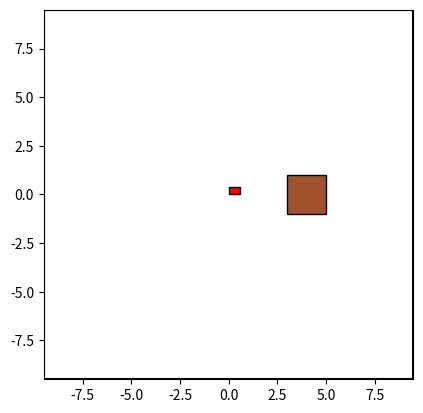

Here is the Python script that generated this plot:
import numpy as np
import matplotlib.pyplot as plt
import matplotlib.animation as animation
from scipy.optimize import linear_sum_assignment

# --- Utility: Ray-Rectangle Intersection (Liang-Barsky) ---
def segment_intersects_rect(p1, p2, rect_min, rect_max):
    dx = p2[0] - p1[0]
    dy = p2[1] - p1[1]
    p = [-dx, dx, -dy, dy]
    q = [p1[0] - rect_min[0], rect_max[0] - p1[0], p1[1] - rect_min[1], rect_max[1] - p1[1]]
    u0, u1 = 0.0, 1.0
    for pi, qi in zip(p, q):
        if abs(pi) < 1e-6:
            if qi < 0: return False
        else:
            t = qi / pi
            if pi < 0:
                if t > u1: return False
                if t > u0: u0 = t
            else:
                if t < u0: return False
                if t < u1: u1 = t
    return True

# --- Person Model (Wheelchair with Control Input + Enhanced Avoidance) ---
class Person:
    def __init__(self, id, x, y):
        self.id = id
        self.pos = np.array([x, y], dtype=float)
        angle = np.random.uniform(0, 2*np.pi)
        speed = 0.5
        self.u = np.array([np.cos(angle)*speed, np.sin(angle)*speed])
        self.radius = 0.3

    def update(self, dt, persons, obstacles, walls):
        rep = np.zeros(2)
        # avoid other persons
        for other in persons:
            if other.id == self.id: continue
            diff = self.pos - other.pos
            d = np.linalg.norm(diff)
            desired = self.radius + other.radius
            if d < desired and d > 1e-3:
                rep += (diff / d) * (desired - d) * 2.0
        # avoid obstacles (tables)
        for obs_min, obs_max in obstacles:
            closest = np.clip(self.pos, obs_min, obs_max)
            diff = self.pos - closest
            d = np.linalg.norm(diff)
            desired = self.radius + 1  # safe margin
            if d < desired and d > 1e-3:
                rep += (diff / d) * (desired - d) * 3.0
        # avoid walls
        xmin, xmax, ymin, ymax = walls
        # left wall
        dist_left = self.pos[0] - xmin
        if dist_left < self.radius:
            rep[0] += (self.radius - dist_left) * 3.0
        # right wall
        dist_right = xmax - self.pos[0]
        if dist_right < self.radius:
            rep[0] -= (self.radius - dist_right) * 3.0
        # bottom wall
        dist_bot = self.pos[1] - ymin
        if dist_bot < self.radius:
            rep[1] += (self.radius - dist_bot) * 3.0
        # top wall
        dist_top = ymax - self.pos[1]
        if dist_top < self.radius:
            rep[1] -= (self.radius - dist_top) * 3.0
        # apply movement
        self.pos += (self.u + rep) * dt
        self.u += rep * dt
        # limit speed
        speed = np.linalg.norm(self.u)
        if speed > 1.0:
            self.u = self.u / speed

# --- Sensor Simulation with Occlusion ---
class Sensor:
    def __init__(self, noise_std=0.05):
        self.noise_std = noise_std

    def scan(self, persons, sensor_pos, obstacles, walls):
        measurements = []
        xmin, xmax, ymin, ymax = walls
        for p in persons:
            # within walls
            if not (xmin <= p.pos[0] <= xmax and ymin <= p.pos[1] <= ymax):
                continue
            # occlusion by obstacles
            occluded = any(segment_intersects_rect(sensor_pos, p.pos, obs_min, obs_max)
                           for obs_min, obs_max in obstacles)
            if occluded: continue
            noisy = p.pos + np.random.normal(0, self.noise_std, 2)
            measurements.append({'id': p.id, 'pos': noisy})
        return measurements

# --- Kalman Filter Track with Control Input ---
class KalmanTrack:
    def __init__(self, id, init_pos, dt=0.1):
        self.id = id
        self.dt = dt
        self.x = np.array([init_pos[0], init_pos[1], 0., 0.])
        self.P = np.eye(4)
        self.F = np.array([[1,0,dt,0],[0,1,0,dt],[0,0,1,0],[0,0,0,1]])
        self.B = np.array([[dt,0],[0,dt],[0,0],[0,0]])
        self.Q = np.eye(4)*0.01
        self.H = np.array([[1,0,0,0],[0,1,0,0]])
        self.R = np.eye(2)*0.1
        self.misses = 0

    def predict(self, u):
        self.x = self.F.dot(self.x) + self.B.dot(u)
        self.P = self.F.dot(self.P).dot(self.F.T) + self.Q
        return self.x[:2]

    def update(self, z):
        y = z - self.H.dot(self.x)
        S = self.H.dot(self.P).dot(self.H.T) + self.R
        K = self.P.dot(self.H.T).dot(np.linalg.inv(S))
        self.x += K.dot(y)
        self.P = (np.eye(4) - K.dot(self.H)).dot(self.P)
        self.misses = 0

    def miss(self):
        self.misses += 1

# --- Robot (Differential Drive + Avoidance) ---
class Robot:
    def __init__(self, x, y, theta, kp_dist=1.0, kp_angle=2.0, stop_dist=1.0):
        self.pose = np.array([x, y, theta])
        self.kp_dist = kp_dist
        self.kp_angle = kp_angle
        self.stop_dist = stop_dist
        self.radius = 0.4
        self.patch = plt.Rectangle((0,0),0.6,0.4,fc='red',ec='black')

    def add_to_ax(self, ax):
        ax.add_patch(self.patch)

    def move_towards(self, target_pos, target_vel, dt, persons, obstacles, walls):
        dx, dy = target_pos - self.pose[:2]
        dist = np.hypot(dx, dy)
        angle_to = np.arctan2(dy, dx)
        err = (angle_to - self.pose[2] + np.pi) % (2*np.pi) - np.pi
        if dist > self.stop_dist:
            v_des = self.kp_dist * (dist - self.stop_dist) + np.linalg.norm(target_vel)
        else:
            v_des = 0.0
        rep = np.zeros(2)
        # avoid persons
        for p in persons:
            diff = self.pose[:2] - p.pos
            d = np.linalg.norm(diff)
            if d < self.radius + p.radius and d > 1e-3:
                rep += (diff / d) * ((self.radius + p.radius) - d) * 2.0
        # avoid obstacles
        for obs_min, obs_max in obstacles:
            closest = np.clip(self.pose[:2], obs_min, obs_max)
            diff = self.pose[:2] - closest
            d = np.linalg.norm(diff)
            desired = self.radius + 0.5
            if d < desired and d > 1e-6:
                rep += (diff / d) * (desired - d) * 3.0
        # avoid walls
        xmin, xmax, ymin, ymax = walls
        # left wall
        if self.pose[0] - xmin < self.radius:
            rep[0] += (self.radius - (self.pose[0] - xmin)) * 3.0
        # right wall
        if xmax - self.pose[0] < self.radius:
            rep[0] -= (self.radius - (xmax - self.pose[0])) * 3.0
        # bottom wall
        if self.pose[1] - ymin < self.radius:
            rep[1] += (self.radius - (self.pose[1] - ymin)) * 3.0
        # top wall
        if ymax - self.pose[1] < self.radius:
            rep[1] -= (self.radius - (ymax - self.pose[1])) * 3.0
        # update
        omega = self.kp_angle * err
        self.pose[2] += omega * dt
        move_vec = np.array([np.cos(self.pose[2]), np.sin(self.pose[2])]) * v_des + rep
        self.pose[:2] += move_vec * dt

    def update_patch(self):
        w, h = 0.6, 0.4
        corners = np.array([[-w/2,-h/2],[w/2,-h/2],[w/2,h/2],[-w/2,h/2]])
        Rmat = np.array([[np.cos(self.pose[2]), -np.sin(self.pose[2])],
                         [np.sin(self.pose[2]),  np.cos(self.pose[2])]])
        rot = (Rmat.dot(corners.T)).T + self.pose[:2]
        self.patch.set_xy(rot[0])
        self.patch.angle = np.degrees(self.pose[2])

# --- Simulation Setup ---
np.random.seed(0)
walls = (-9.5, 9.5, -9.5, 9.5)
# table obstacle
table = (np.array([3, -1]), np.array([5, 1]))
obstacles = [table]
persons = [Person(i, np.random.uniform(-5,5), np.random.uniform(-5,5)) for i in range(5)]
sensor = Sensor(noise_std=0.2)
tracks = []
robot = Robot(0, 0, np.pi/2, stop_dist=1.0)
dt = 0.1

# Visualization
fig, ax = plt.subplots()
ax.set_xlim(walls[0], walls[1])
ax.set_ylim(walls[2], walls[3])
ax.set_aspect('equal')
# draw walls
ax.plot([walls[0],walls[1],walls[1],walls[0],walls[0]], [walls[2],walls[2],walls[3],walls[3],walls[2]], 'k-')
# draw table
tab = plt.Rectangle(table[0], table[1][0]-table[0][0], table[1][1]-table[0][1], fc='sienna', ec='black')
ax.add_patch(tab)
person_plots = [ax.plot([], [], 'o', markersize=8)[0] for _ in persons]
robot.add_to_ax(ax)
follower_text = ax.text(walls[0]+0.5, walls[3]-0.5, '', fontsize=12)

# Animation init and update

def init():
    return person_plots + [robot.patch, follower_text]

def animate(frame):
    global tracks
    # update persons
    for p, pp in zip(persons, person_plots):
        p.update(dt, persons, obstacles, walls)
        pp.set_data([p.pos[0]], [p.pos[1]])
    # sensor with occlusion
    meas_list = sensor.scan(persons, robot.pose[:2], obstacles, walls)
    # predict
    preds = [t.predict(persons[t.id].u) for t in tracks]
    # associate
    if preds and meas_list:
        positions = [m['pos'] for m in meas_list]
        cost = np.linalg.norm(np.expand_dims(preds,1) - np.expand_dims(positions,0), axis=2)
        row, col = linear_sum_assignment(cost)
        assigned_t, assigned_m = set(), set()
        for ti, mj in zip(row, col):
            tracks[ti].update(positions[mj]); assigned_t.add(ti); assigned_m.add(mj)
        for i in range(len(tracks)):
            if i not in assigned_t: tracks[i].miss()
        for mj, m in enumerate(meas_list):
            if mj not in assigned_m:
                tracks.append(KalmanTrack(m['id'], m['pos'], dt))
        tracks = [t for t in tracks if t.misses < 5]
    else:
        for m in meas_list:
            tracks.append(KalmanTrack(m['id'], m['pos'], dt))
    # draw tracks
    for line in ax.lines[len(person_plots)+1:]: line.remove()
    for t in tracks: ax.plot([t.x[0]], [t.x[1]], 'gx')
    # select follower
    follower = max(persons, key=lambda p: p.pos[1])
    follower_text.set_text(f'Following: P{follower.id}')
    for p, pp in zip(persons, person_plots): pp.set_markerfacecolor('red' if p.id==follower.id else 'blue')
    # robot move
    ttrack = next((t for t in tracks if t.id==follower.id), None)
    if ttrack:
        robot.move_towards(ttrack.x[:2], persons[follower.id].u, dt, persons, obstacles, walls)
    robot.update_patch()
    return person_plots + [robot.patch, follower_text]

ani = animation.FuncAnimation(fig, animate, init_func=init, frames=200, interval=100, blit=True)
plt.show()
